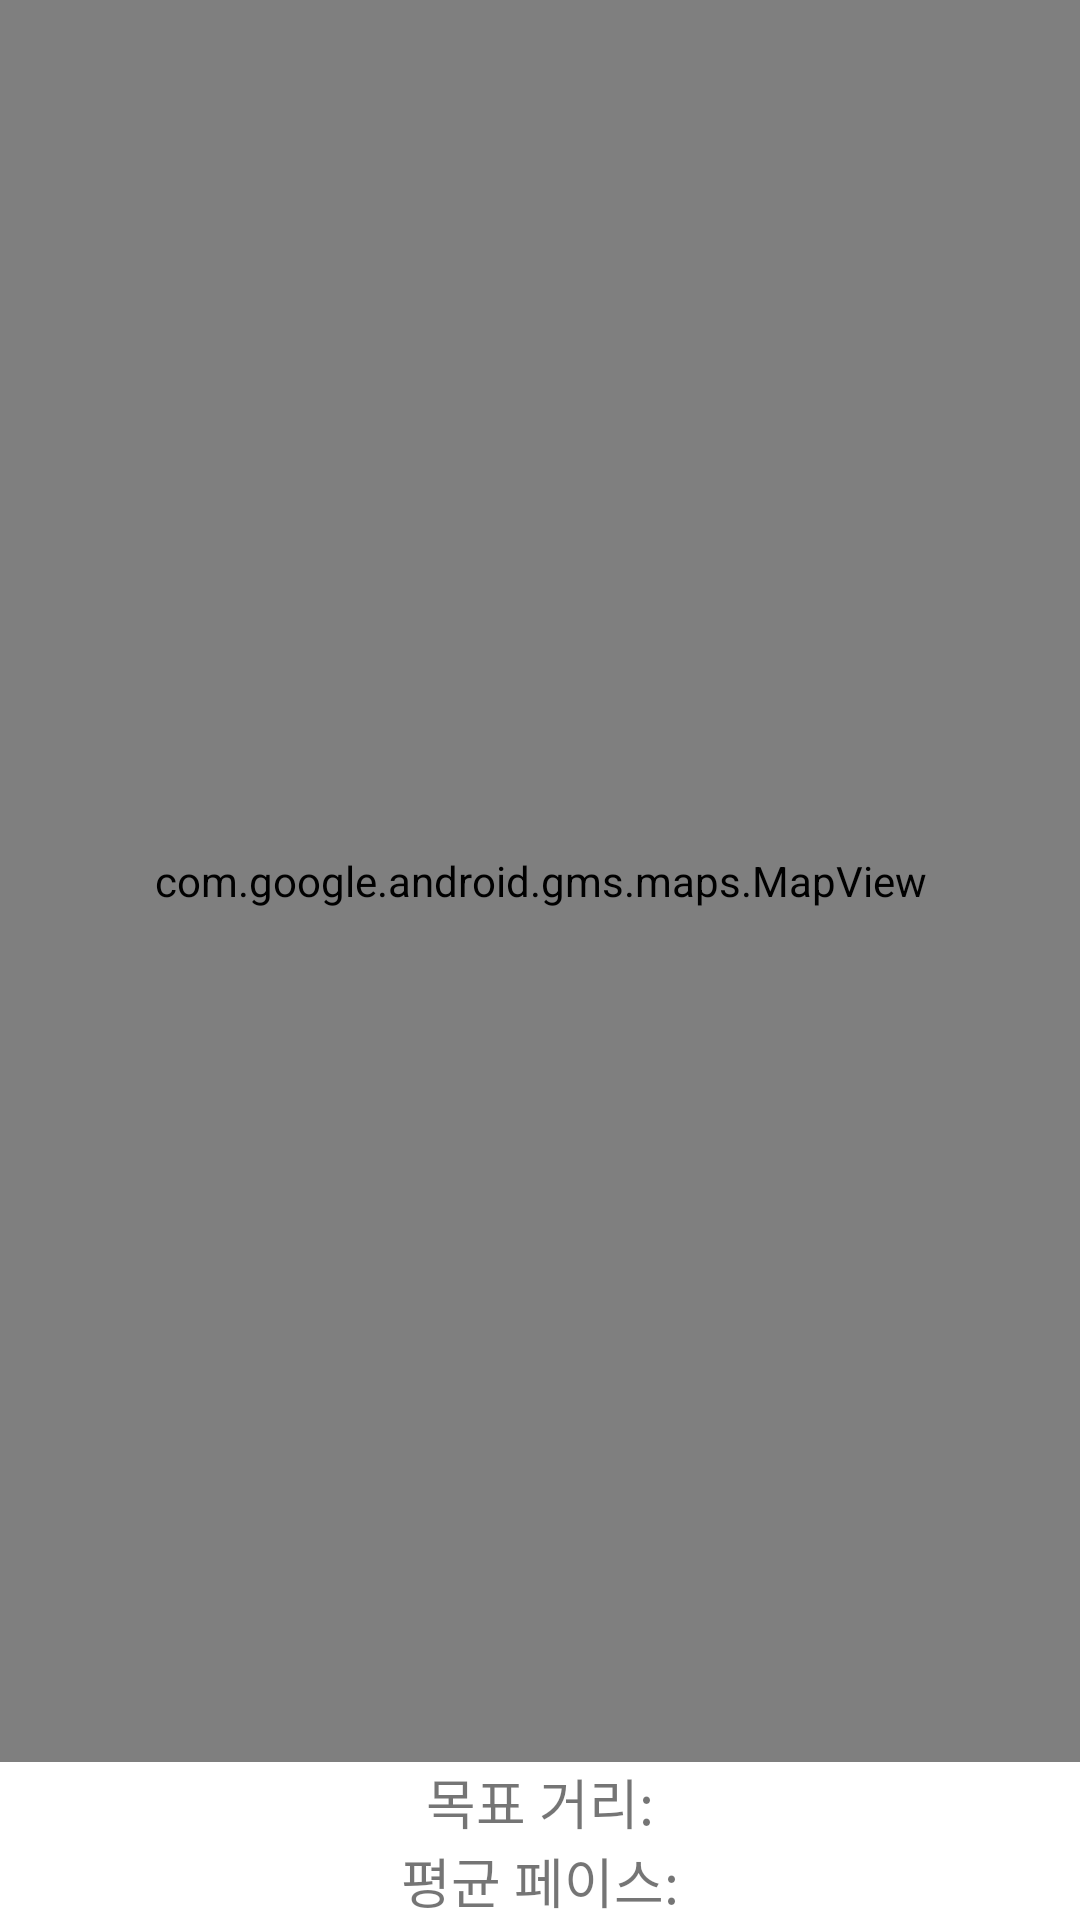

The Android layout XML behind this screen, and the referenced resources:
<!-- AndroidManifest.xml: application theme Theme.MyRunMain -->
<!-- res/layout/fragment_main_window.xml -->
<?xml version="1.0" encoding="utf-8"?>
<LinearLayout xmlns:android="http://schemas.android.com/apk/res/android"
    xmlns:tools="http://schemas.android.com/tools"
    android:layout_width="match_parent"
    android:layout_height="match_parent"
    android:orientation="vertical">

    <com.google.android.gms.maps.MapView
        android:id="@+id/mapView"
        android:layout_width="match_parent"
        android:layout_height="0dp"
        android:layout_weight="1" />

    <TextView
        android:id="@+id/distance_text_view"
        android:layout_width="match_parent"
        android:layout_height="wrap_content"
        android:gravity="center_horizontal"
        android:text="목표 거리:"
        android:textSize="18sp" />

    <TextView
        android:id="@+id/pace_text_view"
        android:layout_width="match_parent"
        android:layout_height="wrap_content"
        android:gravity="center_horizontal"
        android:text="평균 페이스:"
        android:textSize="18sp" />

</LinearLayout>
<!-- resources referenced by this layout -->
<resources>
  <style name="Theme.MyRunMain" parent="Theme.MaterialComponents.Light.NoActionBar">
          
          <item name="colorPrimary">@color/purple_500</item>
          <item name="colorPrimaryVariant">@color/purple_700</item>
          <item name="colorOnPrimary">@color/white</item>
          
          <item name="colorSecondary">@color/teal_200</item>
          <item name="colorSecondaryVariant">@color/teal_700</item>
          <item name="colorOnSecondary">@color/black</item>
          
          <item name="android:statusBarColor">?attr/colorPrimaryVariant</item>
          
      </style>
  <!-- not gathered from this repository: default colours our renderer supplied (Android Studio template values) -->
  <color name="purple_500">#FF6200EE</color>
  <color name="purple_700">#FF3700B3</color>
  <color name="teal_200">#FF03DAC5</color>
  <color name="teal_700">#FF018786</color>
  <color name="black">#FF000000</color>
  <color name="white">#FFFFFFFF</color>
</resources>
